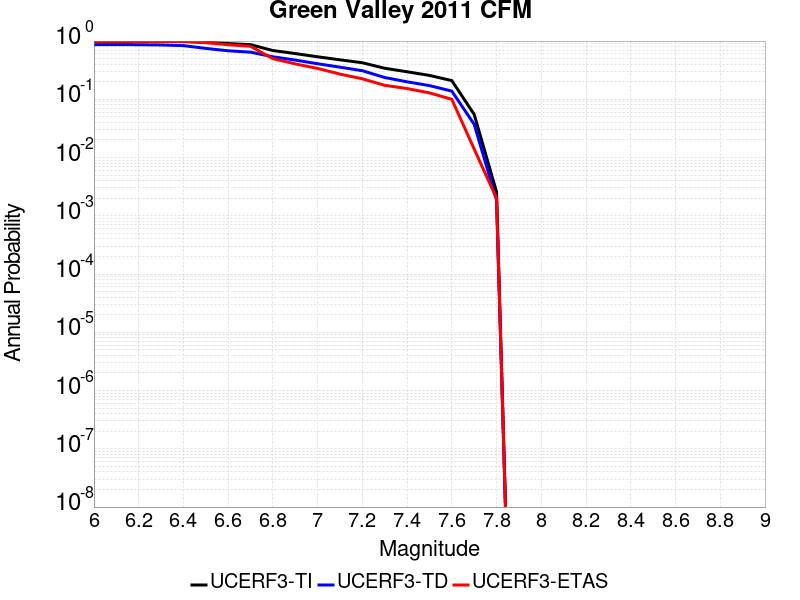

The file beside this chart, header and first rows:
Magnitude, UCERF3-TI Prob, UCERF3-TD Prob, UCERF3-ETAS Prob
6.0, 0.9945, 0.8707, 0.995
6.1, 0.9943, 0.8693, 0.995
6.2, 0.9937, 0.8657, 0.995
6.3, 0.9921, 0.8571, 0.993
6.4, 0.9875, 0.8349, 0.985
6.5, 0.9552, 0.7483, 0.938
6.6, 0.9062, 0.6812, 0.866
6.7, 0.868, 0.6448, 0.814
6.8, 0.6874, 0.537, 0.499
6.9, 0.6101, 0.4717, 0.406
7.0, 0.5371, 0.4082, 0.339
7.1, 0.4764, 0.3564, 0.271
7.2, 0.4244, 0.3098, 0.225
7.3, 0.3412, 0.2367, 0.174
7.4, 0.2971, 0.1996, 0.153
7.5, 0.2572, 0.172, 0.129
7.6, 0.2094, 0.1383, 0.1
7.7, 0.05516, 0.03724, 0.014
7.8, 0.002573, 0.00186, 0.002
